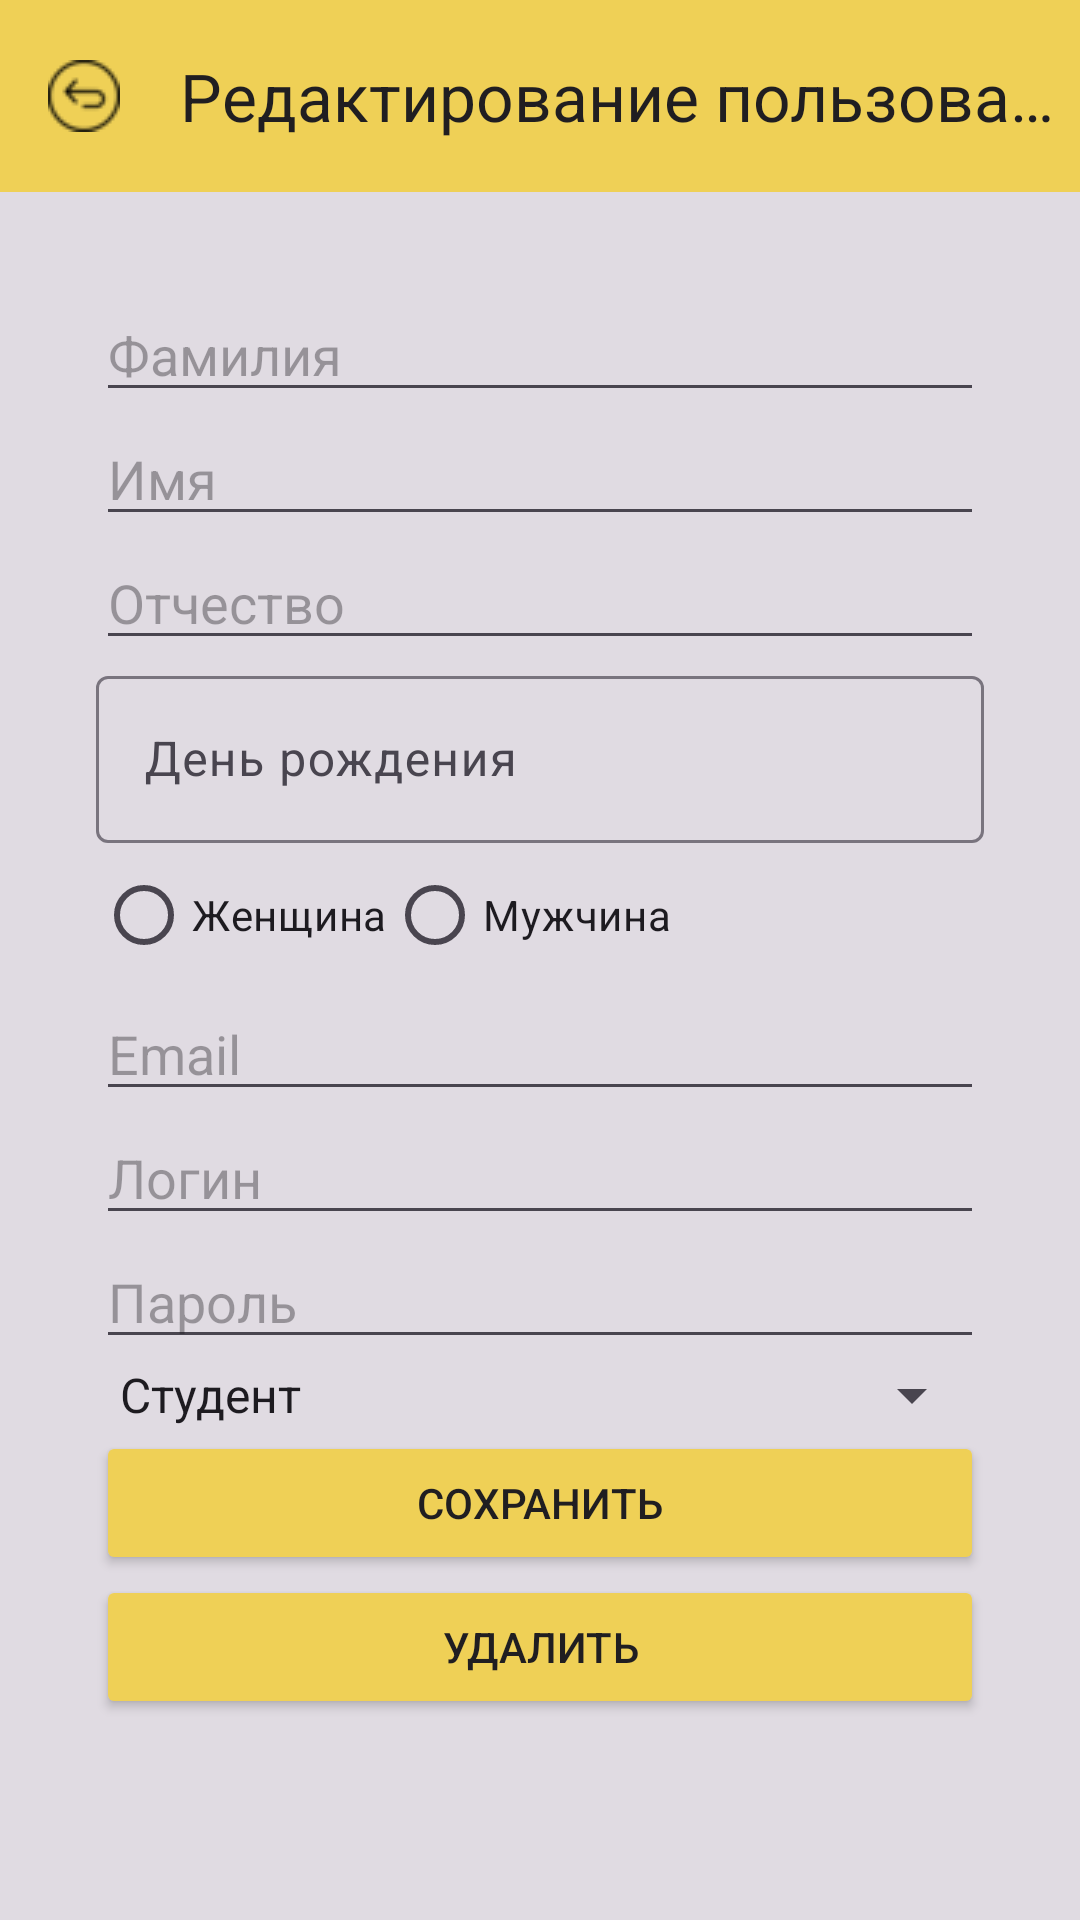

Reconstruct the res/layout file that produces this screen, plus the resources it refers to.
<!-- AndroidManifest.xml: application theme Theme.Faculty_App -->
<!-- res/layout/activity_edit_user.xml -->
<?xml version="1.0" encoding="utf-8"?>
<androidx.coordinatorlayout.widget.CoordinatorLayout
    xmlns:android="http://schemas.android.com/apk/res/android"
    xmlns:app="http://schemas.android.com/apk/res-auto"
    android:layout_width="match_parent"
    android:layout_height="match_parent"
    android:background="#E0DBE2">

    <com.google.android.material.appbar.AppBarLayout
        android:layout_width="match_parent"
        android:layout_height="wrap_content"
        android:theme="@style/ThemeOverlay.MaterialComponents.Dark.ActionBar">

        <com.google.android.material.appbar.MaterialToolbar
            android:id="@+id/toolbar"
            android:layout_width="match_parent"
            android:layout_height="?attr/actionBarSize"
            android:background="#EFD056"
            android:theme="@style/ThemeOverlay.MaterialComponents.ActionBar"
            app:navigationIcon="@drawable/ic_arrow_back"
            app:title="Редактирование пользователя"
            app:titleTextColor="#201E21" />
    </com.google.android.material.appbar.AppBarLayout>

    <ScrollView
        android:layout_width="match_parent"
        android:layout_height="match_parent"
        android:layout_margin="16dp"
        app:layout_behavior="@string/appbar_scrolling_view_behavior">

        <LinearLayout
            android:layout_width="match_parent"
            android:layout_height="wrap_content"
            android:orientation="vertical"
            android:padding="16dp">

            <EditText
                android:id="@+id/editTextSurname"
                android:layout_width="match_parent"
                android:layout_height="wrap_content"
                android:hint="Фамилия" />

            <EditText
                android:id="@+id/editTextName"
                android:layout_width="match_parent"
                android:layout_height="wrap_content"
                android:hint="Имя" />

            <EditText
                android:id="@+id/editTextMiddleName"
                android:layout_width="match_parent"
                android:layout_height="wrap_content"
                android:hint="Отчество" />

            <com.google.android.material.textfield.TextInputLayout
                android:layout_width="match_parent"
                android:layout_height="wrap_content"
                android:hint="День рождения">

                <com.google.android.material.textfield.TextInputEditText
                    android:id="@+id/editTextBirthday"
                    android:layout_width="match_parent"
                    android:layout_height="wrap_content"
                    android:focusable="false"
                    android:clickable="true" />
            </com.google.android.material.textfield.TextInputLayout>

            <RadioGroup
                android:id="@+id/radioGroupGender"
                android:layout_width="match_parent"
                android:layout_height="wrap_content"
                android:orientation="horizontal">

                <RadioButton
                    android:id="@+id/radioButtonFemale"
                    android:layout_width="wrap_content"
                    android:layout_height="wrap_content"
                    android:text="Женщина" />

                <RadioButton
                    android:id="@+id/radioButtonMale"
                    android:layout_width="wrap_content"
                    android:layout_height="wrap_content"
                    android:text="Мужчина" />
            </RadioGroup>

            <EditText
                android:id="@+id/editTextEmail"
                android:layout_width="match_parent"
                android:layout_height="wrap_content"
                android:hint="Email" />

            <EditText
                android:id="@+id/editTextLogin"
                android:layout_width="match_parent"
                android:layout_height="wrap_content"
                android:hint="Логин"/>

            <EditText
                android:id="@+id/editTextPassword"
                android:layout_width="match_parent"
                android:layout_height="wrap_content"
                android:hint="Пароль"/>

            <Spinner
                android:id="@+id/spinnerRole"
                android:layout_width="match_parent"
                android:layout_height="wrap_content"
                android:entries="@array/roles"
                android:hint="Выберите роль" />


            <Button
                android:id="@+id/buttonSave"
                android:layout_width="match_parent"
                android:layout_height="wrap_content"
                android:text="Сохранить"
                android:backgroundTint="#EFD056"
                android:textColor="#201E21" />
            <Button
                android:id="@+id/button_delete"
                android:layout_width="match_parent"
                android:layout_height="wrap_content"
                android:backgroundTint="#EFD056"
                android:textColor="#201E21"
                android:text="Удалить" />
        </LinearLayout>
    </ScrollView>
</androidx.coordinatorlayout.widget.CoordinatorLayout>
<!-- resources referenced by this layout -->
<resources>
  <string-array name="roles">
          <item>Студент</item>
          <item>Преподаватель</item>
          <item>Админ</item>
      </string-array>
  <!-- drawable ic_arrow_back: png bitmap (drawable, 1077 bytes) -->
  <style name="Theme.Faculty_App" parent="Base.Theme.Faculty_App" />
  <style name="Base.Theme.Faculty_App" parent="Theme.Material3.DayNight.NoActionBar">
          
          
      </style>
</resources>
